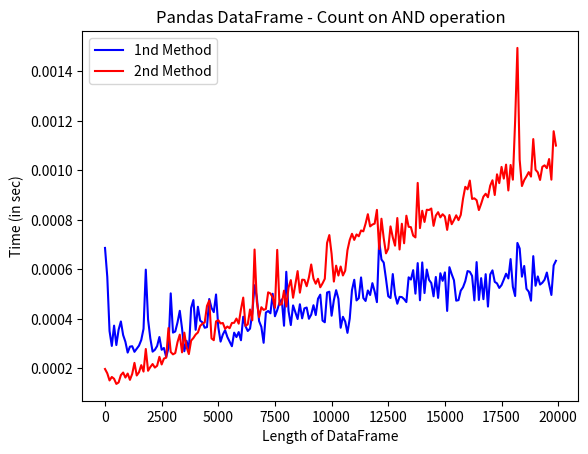

Python code for this plot:
#-------------------------------------------------------------------------------
# Name:        Pandas operations test
# Author:      Pratap Vardhan
# Created:     02-02-2014
#-------------------------------------------------------------------------------
import numpy as np
import pandas as pd

import time
x1=[];x2=[];

t_xlen = range(1,2*10**4,10**2)
for xlen in t_xlen:
    tb = pd.DataFrame(np.random.randint(0,5,size=(xlen,2)),columns=['w1','w2'])
    t0=time.time()
    v1 = len(tb[(tb['w1']>0) & (tb['w2']>0)]) # type1
    t1=time.time()
    v2 = int(sum((tb['w1']>0) & (tb['w2']>0))) # type2
    #v2 = (sum((tb['w1']>0) & (tb['w2']>0))) # same as type2
    #v2 = int(((tb['w1']>0) & (tb['w2']>0)).sum()) # as slow as type1
    t2=time.time()
    x1.append(t1-t0)
    x2.append(t2-t1)

import matplotlib.pyplot as plt
plt.plot(t_xlen, x1,'b',label='1nd Method')
plt.plot(t_xlen, x2,'r',label='2nd Method')
plt.xlabel('Length of DataFrame')
plt.ylabel('Time (in sec)')
plt.title('Pandas DataFrame - Count on AND operation')
plt.legend(loc='upper left')
plt.show()